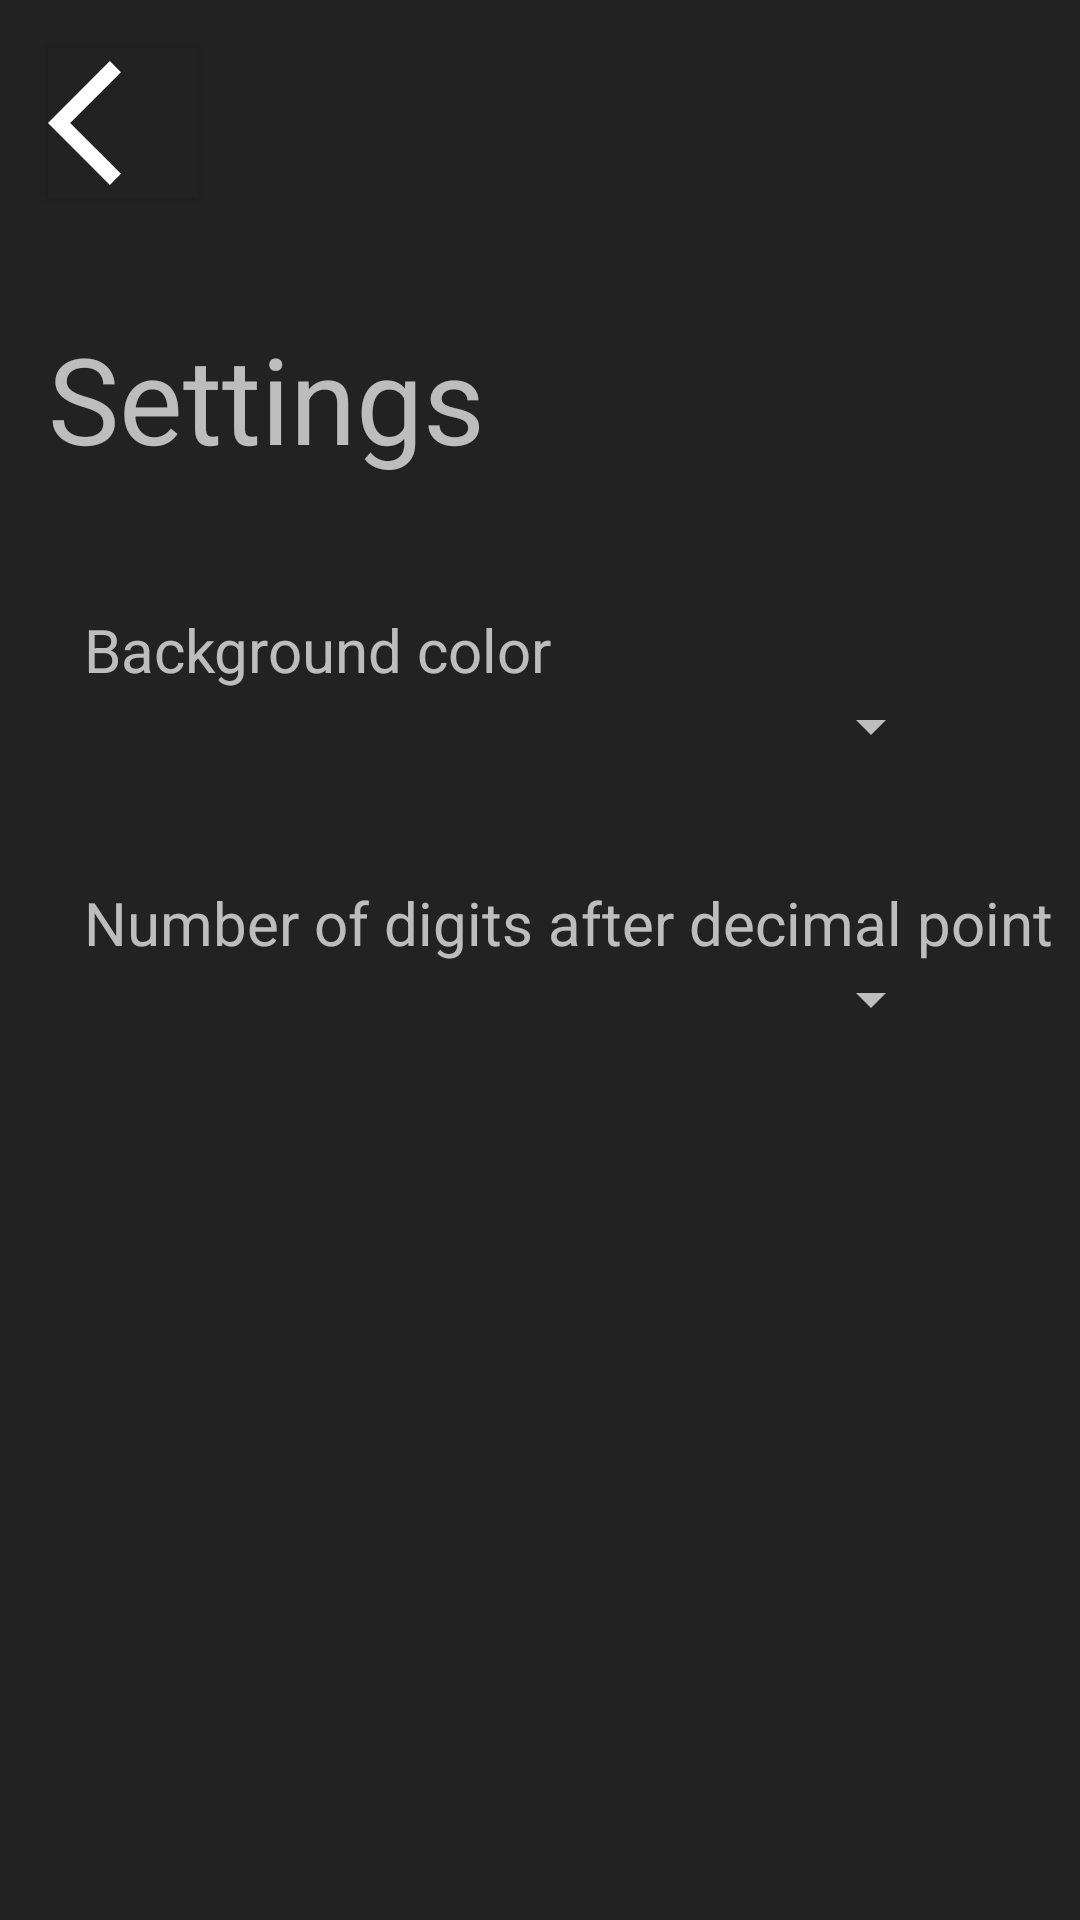

The Android layout XML behind this screen, and the referenced resources:
<!-- AndroidManifest.xml: application theme Theme.Kalkulator -->
<!-- res/layout/activity_settings.xml -->
<?xml version="1.0" encoding="utf-8"?>
<androidx.constraintlayout.widget.ConstraintLayout xmlns:android="http://schemas.android.com/apk/res/android"
    xmlns:app="http://schemas.android.com/apk/res-auto"
    xmlns:tools="http://schemas.android.com/tools"
    android:layout_width="match_parent"
    android:layout_height="match_parent"
    android:background="@color/almostBlack"
    tools:context=".Settings">



    <Button
        android:id="@+id/button"
        android:layout_width="50dp"
        android:layout_height="50dp"
        android:layout_marginStart="16dp"
        android:layout_marginTop="16dp"
        android:background="@color/almostBlack"
        android:drawableTop="@drawable/ic_baseline_arrow_back_ios_24"
        app:layout_constraintStart_toStartOf="parent"
        app:layout_constraintTop_toTopOf="parent"
        tools:ignore="SpeakableTextPresentCheck"/>

    <TextView
        android:id="@+id/textView2"
        android:layout_width="173dp"
        android:layout_height="57dp"
        android:layout_marginStart="16dp"
        android:layout_marginTop="40dp"
        android:text="Settings"
        android:textSize="40sp"
        app:layout_constraintStart_toStartOf="parent"
        app:layout_constraintTop_toBottomOf="@+id/button"
        tools:ignore="HardcodedText" />

    <TextView
        android:id="@+id/textView4"
        android:layout_width="wrap_content"
        android:layout_height="wrap_content"
        android:layout_marginStart="28dp"
        android:layout_marginTop="40dp"
        android:text="Background color"
        android:textSize="20sp"
        app:layout_constraintStart_toStartOf="parent"
        app:layout_constraintTop_toBottomOf="@+id/textView2"
        tools:ignore="HardcodedText" />

    <Spinner
        android:id="@+id/spinner"
        android:layout_width="299dp"
        android:layout_height="wrap_content"
        app:layout_constraintEnd_toEndOf="parent"
        app:layout_constraintHorizontal_bias="0.25"
        app:layout_constraintStart_toStartOf="parent"
        app:layout_constraintTop_toBottomOf="@+id/textView4" />



    <TextView
        android:id="@+id/textView3"
        android:layout_width="wrap_content"
        android:layout_height="wrap_content"
        android:layout_marginStart="28dp"
        android:layout_marginTop="40dp"
        android:text="Number of digits after decimal point"
        android:textSize="20sp"
        app:layout_constraintStart_toStartOf="parent"
        app:layout_constraintTop_toBottomOf="@+id/spinner"
        tools:ignore="HardcodedText" />

    <Spinner
        android:id="@+id/spinner2"
        android:layout_width="299dp"
        android:layout_height="wrap_content"
        app:layout_constraintEnd_toEndOf="parent"
        app:layout_constraintHorizontal_bias="0.25"
        app:layout_constraintStart_toStartOf="parent"
        app:layout_constraintTop_toBottomOf="@+id/textView3" />



</androidx.constraintlayout.widget.ConstraintLayout>
<!-- resources referenced by this layout -->
<resources>
  <color name="almostBlack">#222222</color>
  <!-- drawable ic_baseline_arrow_back_ios_24 (drawable) -->
  <vector android:height="50dp" android:tint="#FFFFFFFF"
      android:viewportHeight="24" android:viewportWidth="24"
      android:width="50dp" xmlns:android="http://schemas.android.com/apk/res/android">
      <path android:fillColor="@android:color/white" android:pathData="M11.67,3.87L9.9,2.1 0,12l9.9,9.9 1.77,-1.77L3.54,12z"/>
  </vector>
  <style name="Theme.Kalkulator" parent="Theme.AppCompat.NoActionBar">
          <item name="colorPrimary">@color/orange</item>
          <item name="colorPrimaryVariant">@color/almostBlack</item>
          <item name="colorOnPrimary">@color/white</item>
          <item name="android:statusBarColor" tools:targetApi="l">?attr/colorPrimaryVariant</item>
      </style>
  <color name="orange">#FF8c00</color>
  <color name="white">#FFFFFF</color>
</resources>
